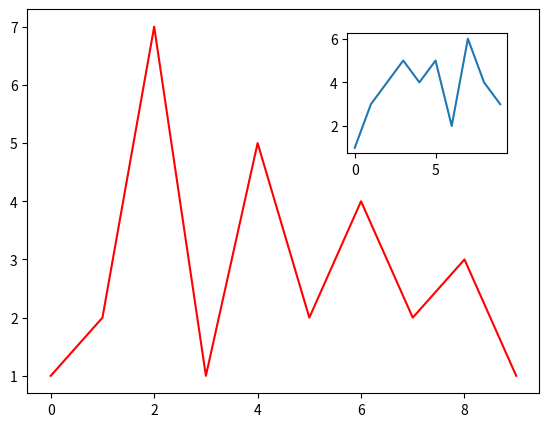

Recreate this plot in Python.
# [redacted]
#!@File : .py
import numpy as np
import pandas as pd
import matplotlib.pyplot as plt

fig= plt.figure()
ax= fig.add_axes([0.1,0.1,0.8,0.8])
inner_ax= fig.add_axes([0.6,0.6,0.25,0.25])
x1= np.arange(10)
y1= np.array([1,2,7,1,5,2,4,2,3,1])
x2= np.arange(10)
y2= np.array([1,3,4,5,4,5,2,6,4,3])
ax.plot(x1,y1,c='r')
inner_ax.plot(x2,y2)
plt.show()